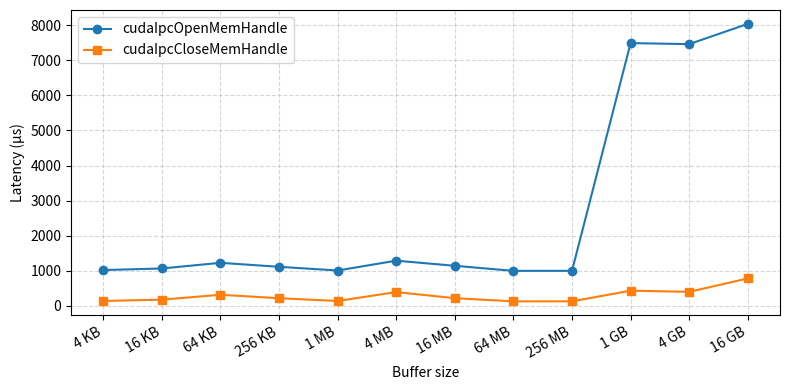

Source code (Python): (Note: this script raises an exception after producing the figure.)
from pathlib import Path

import matplotlib.pyplot as plt


def main() -> None:
    sizes = [
        4 * 1024,
        16 * 1024,
        64 * 1024,
        256 * 1024,
        1 * 1024**2,
        4 * 1024**2,
        16 * 1024**2,
        64 * 1024**2,
        256 * 1024**2,
        1 * 1024**3,
        4 * 1024**3,
        16 * 1024**3,
    ]

    size_labels = [
        "4 KB",
        "16 KB",
        "64 KB",
        "256 KB",
        "1 MB",
        "4 MB",
        "16 MB",
        "64 MB",
        "256 MB",
        "1 GB",
        "4 GB",
        "16 GB",
    ]

    open_us = [
        1016.29,
        1061.16,
        1222.82,
        1108.97,
        1003.53,
        1284.14,
        1137.87,
        993.391,
        994.39,
        7493.73,
        7464.48,
        8042.55,
    ]

    close_us = [
        134.671,
        171.285,
        311.016,
        213.109,
        133.93,
        388.161,
        212.994,
        123.157,
        123.515,
        427.6,
        395.062,
        776.98,
    ]

    fig, ax = plt.subplots(figsize=(8, 4))

    ax.plot(sizes, open_us, marker="o", label="cudaIpcOpenMemHandle")
    ax.plot(sizes, close_us, marker="s", label="cudaIpcCloseMemHandle")

    ax.set_xscale("log", base=2)
    ax.set_xticks(sizes)
    ax.set_xticklabels(size_labels, rotation=30, ha="right")

    ax.set_xlabel("Buffer size")
    ax.set_ylabel("Latency (µs)")

    ax.grid(True, which="both", linestyle="--", alpha=0.5)
    ax.legend()

    fig.tight_layout()

    output_path = (
        Path(__file__).resolve().parent.parent
        / "figures"
        / "cuda_ipc_open_close_overhead_vs_size.png"
    )
    output_path.parent.mkdir(parents=True, exist_ok=True)
    fig.savefig(output_path, dpi=300)

    print(f"Saved plot to {output_path}")


if __name__ == "__main__":
    main()
